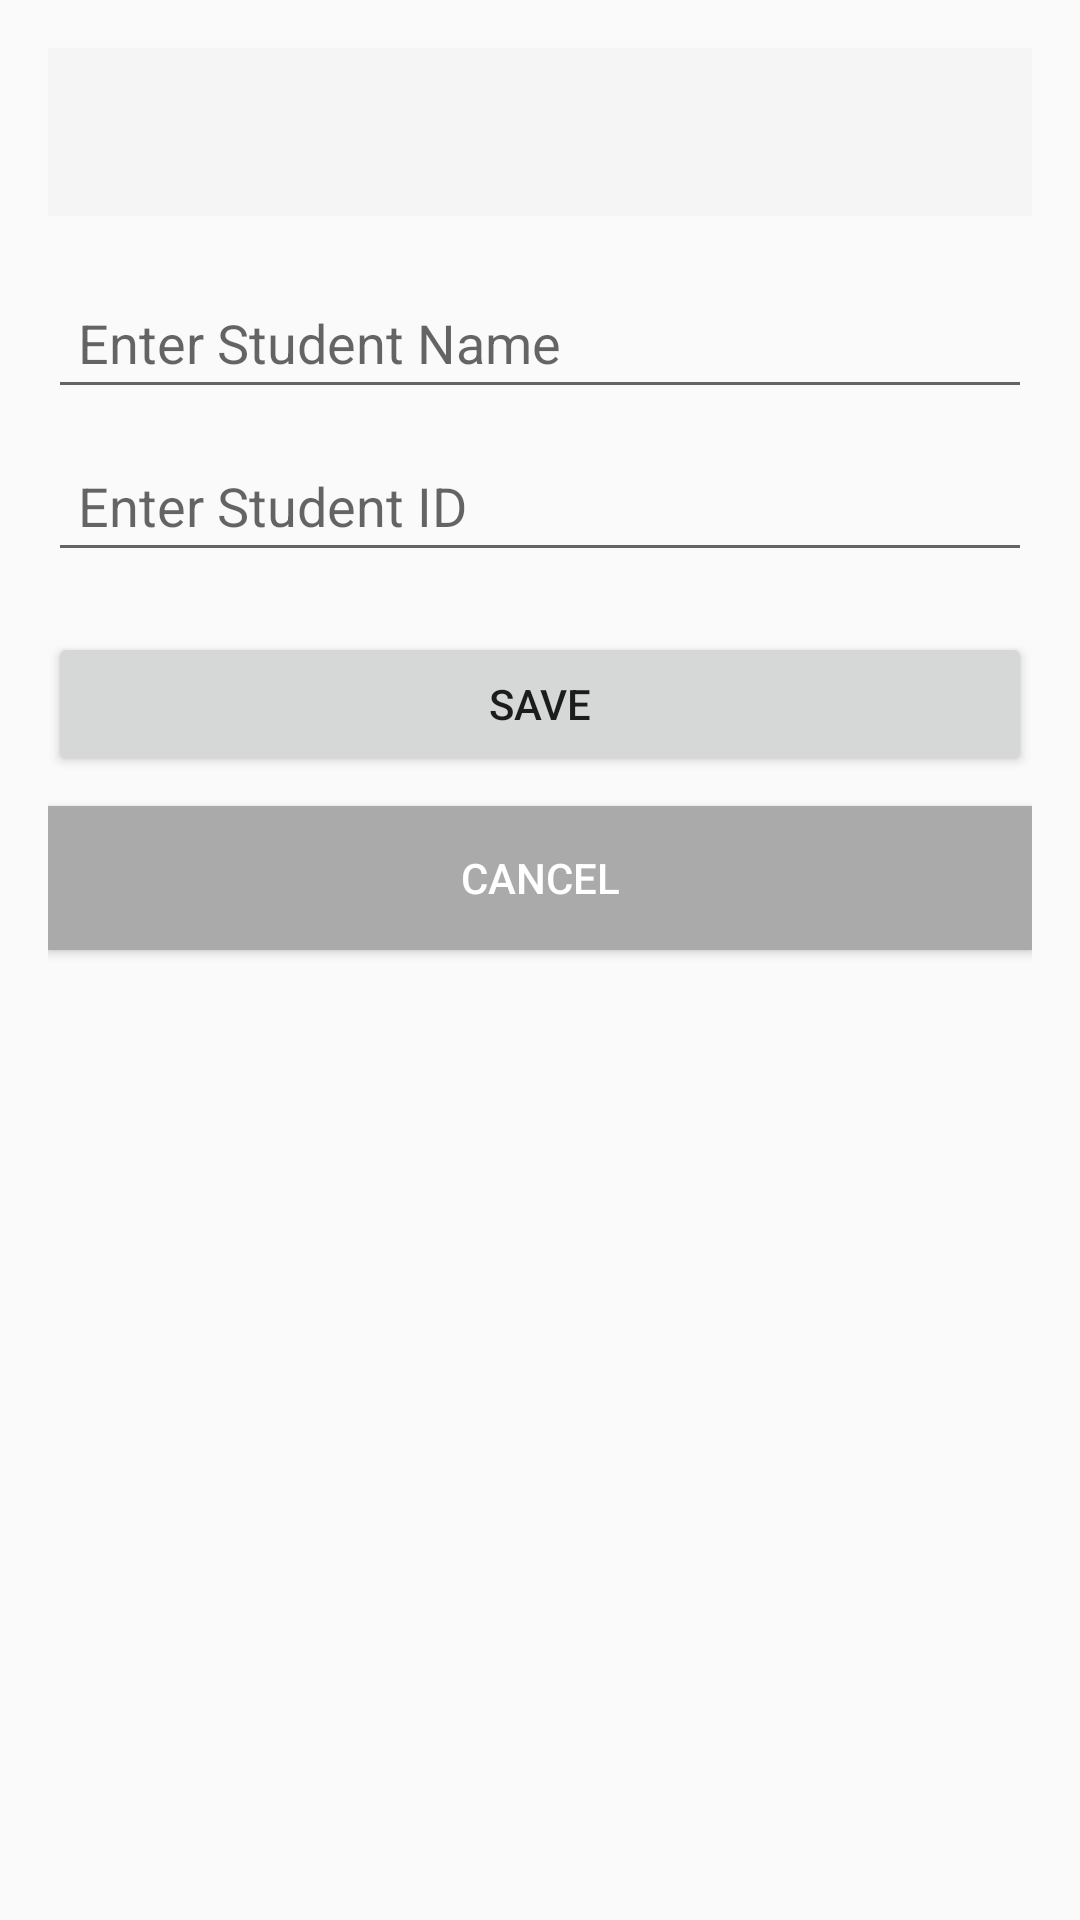

Layout XML and referenced resources for this Android screen:
<!-- AndroidManifest.xml: application theme Theme.AppCompat.Light -->
<!-- res/layout/activity_add_student.xml -->
<?xml version="1.0" encoding="utf-8"?>
<LinearLayout xmlns:android="http://schemas.android.com/apk/res/android"
    android:layout_width="match_parent"
    android:layout_height="match_parent"
    android:orientation="vertical"
    android:padding="16dp">

    <androidx.appcompat.widget.Toolbar
        android:id="@+id/toolbar"
        android:layout_width="match_parent"
        android:layout_height="?attr/actionBarSize"
        android:background="?attr/colorPrimary"
        android:title="Add Student"
        android:titleTextColor="@android:color/white" />

    <EditText
        android:id="@+id/etName"
        android:layout_width="match_parent"
        android:layout_height="wrap_content"
        android:hint="Enter Student Name"
        android:layout_marginTop="20dp"
        android:padding="10dp" />

    <EditText
        android:id="@+id/etId"
        android:layout_width="match_parent"
        android:layout_height="wrap_content"
        android:hint="Enter Student ID"
        android:layout_marginTop="10dp"
        android:padding="10dp" />

    <Button
        android:id="@+id/btnSave"
        android:layout_width="match_parent"
        android:layout_height="wrap_content"
        android:text="Save"
        android:layout_marginTop="20dp"
        android:padding="10dp" />

    <Button
        android:id="@+id/btnCancel"
        android:layout_width="match_parent"
        android:layout_height="wrap_content"
        android:text="Cancel"
        android:layout_marginTop="10dp"
        android:padding="10dp"
        android:background="@android:color/darker_gray"
        android:textColor="@android:color/white"/>
</LinearLayout>
<!-- resources referenced by this layout -->
<resources>

</resources>
